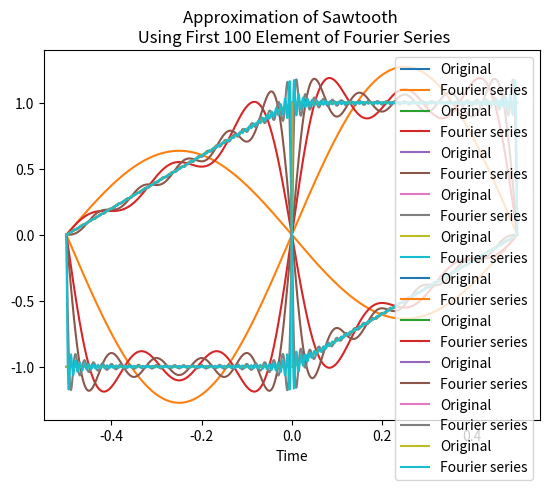

This figure's Python source:
import numpy as np
import matplotlib.pyplot as plt
from scipy.signal import sawtooth

resolution = 1000


def fourier_coefficients(f, T, n):
    # Compute the DC component
    a0 = np.sum(f) / T
    x = np.linspace(-T / 2, T / 2, resolution)
    # Compute the coefficients for each harmonic
    an = np.zeros(n)
    bn = np.zeros(n)
    for i in range(1, n + 1):
        an[i - 1] = 2 / T * np.sum(f * np.cos(2 * np.pi * i * x / T))
        bn[i - 1] = 2 / T * np.sum(f * np.sin(2 * np.pi * i * x / T))

    return a0, an, bn


def fourier_series(x, a0, an, bn, T):
    # Compute the Fourier series approximation
    N = len(an)
    s = a0 * np.ones(len(x))
    for i in range(N):
        s += an[i] * np.cos(2 * np.pi * (i + 1) * x / T) + bn[i] * np.sin(2 * np.pi * (i + 1) * x / T)
    return s


def main():
    # Define the different number of harmonics
    n_values = [1, 5, 10, 50, 100]
    # Calculations for square wave
    T = 1
    x = np.linspace(-T / 2, T / 2, resolution)
    f = np.sign(np.sin(2 * np.pi * x))
    for n in n_values:
        a0, an, bn = fourier_coefficients(f, T, n)
        s = fourier_series(x, a0, an, bn, T) / resolution
        plt.plot(x, f, label='Original')
        plt.plot(x, s, label='Fourier series')
        plt.legend()
        plt.title(f"Approximation of Square Wave \n Using First {n} Element of Fourier Series")
        plt.xlabel("Time")
        plt.savefig(f"Approximation of Square Wave \n Using First {n} Element of Fourier Series.png")
        plt.show()

    # Calculations for sawtooth
    T = 1
    x = np.linspace(-T / 2, T / 2, resolution)
    f = sawtooth(2 * np.pi * x)
    for n in n_values:
        a0, an, bn = fourier_coefficients(f, T, n)
        s = fourier_series(x, a0, an, bn, T) / resolution
        plt.plot(x, f, label='Original')
        plt.plot(x, s, label='Fourier series')
        plt.legend()
        plt.title(f"Approximation of Sawtooth \n Using First {n} Element of Fourier Series")
        plt.xlabel("Time")
        plt.savefig(f"Approximation of Sawtooth \n Using First {n} Element of Fourier Series.png")
        plt.show()


if __name__ == '__main__':
    main()
